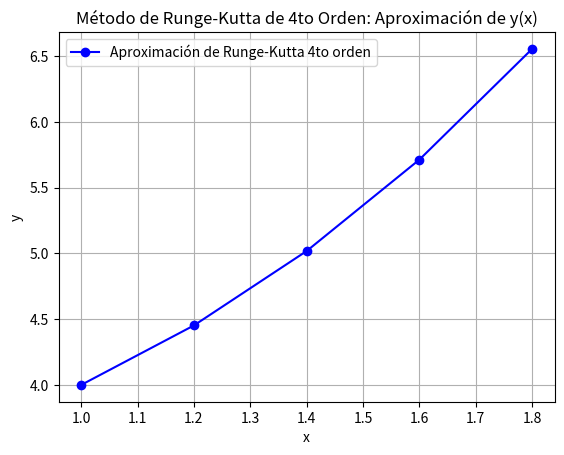

Source code (Python): (Note: this script raises an exception after producing the figure.)
# Método de Runge-Kutta de 4to Orden (RK4) # 
import numpy as np
import matplotlib.pyplot as plt

# Condiciones iniciales
x0 = 1  
y0 = 4  
x_end = 1.6  
h = 0.2 

# Función a probar de la forma x * raizdeY
def f(x, y):
    return x * np.sqrt(y)


def runge_kutta(f, x0, y0, x_end, h):
    #para almacenar los valores de x y y
    x_values = [x0]
    y_values = [y0]

    # Comenzamos en las condiciones inicales
    x = x0
    y = y0

    while x <= x_end:

        # Lo podriamos poner si no queremos que el limite no supere al x_end
        #if x + h > x_end:
         #   break 

        # Calculamos los k's
        k1 = f(x, y)
        k2 = f(x + h/2, y + h/2 * k1)
        k3 = f(x + h/2, y + h/2 * k2)
        k4 = f(x + h, y + h * k3)

        # Actualizamos el valor de y y de x 
        y = y + 1/6 * (k1 + 2*k2 + 2*k3 + k4) * h
        x = x + h
        
        # Almacenamos los valores de y y x
        y_values.append(y)
        x_values.append(x)


    return x_values, y_values

x_vals, y_vals = runge_kutta(f, x0, y0, x_end, h)

# Imprimimos los resultados
for x, y in zip(x_vals, y_vals):
    print(f"x = {x:.2f}, y = {y:.4f}")

plt.plot(x_vals, y_vals, label='Aproximación de Runge-Kutta 4to orden', marker='o', color='b')
plt.xlabel('x')
plt.ylabel('y')
plt.title('Método de Runge-Kutta de 4to Orden: Aproximación de y(x)')
plt.grid(True)
plt.legend()
plt.savefig('graficos/imagen1.png')  # guardarà el gráfico como archivo .png
plt.show()